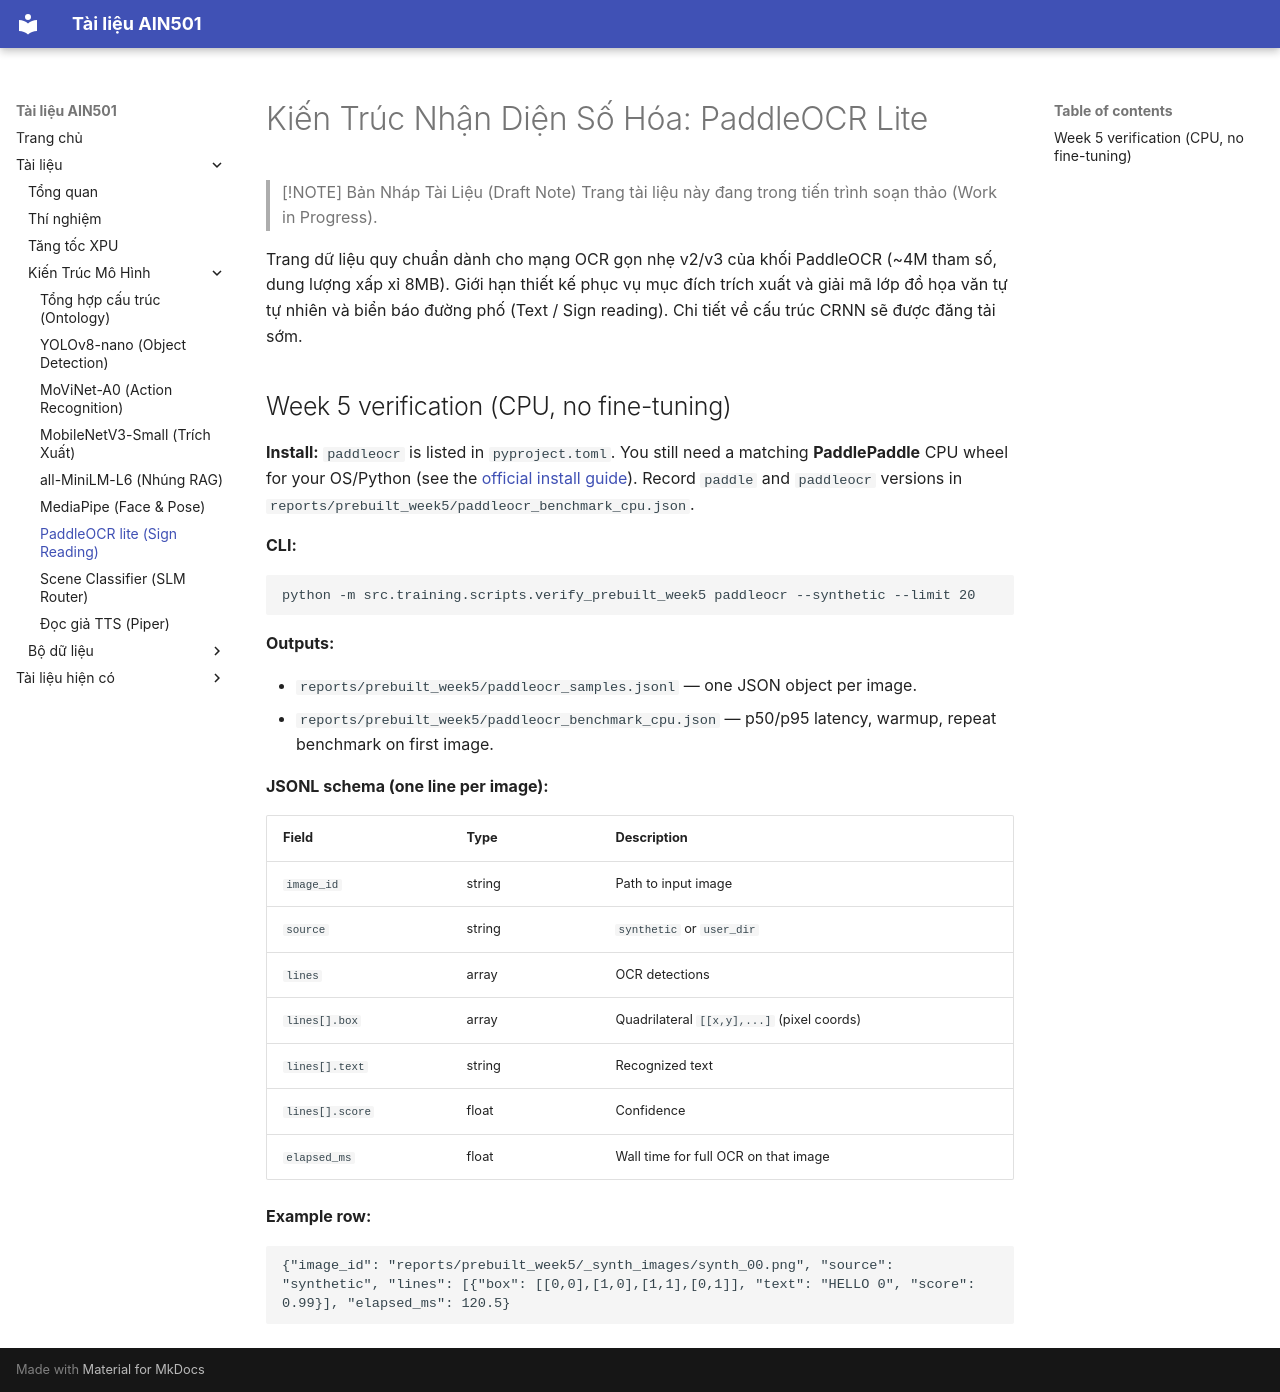

repository: trungbuidesu/ain501 · page: models/paddleocr/index.html · generator: mkdocs

# Kiến Trúc Nhận Diện Số Hóa: PaddleOCR Lite

> [!NOTE] Bản Nháp Tài Liệu (Draft Note)
> Trang tài liệu này đang trong tiến trình soạn thảo (Work in Progress).

Trang dữ liệu quy chuẩn dành cho mạng OCR gọn nhẹ v2/v3 của khối PaddleOCR (~4M tham số, dung lượng xấp xỉ 8MB). Giới hạn thiết kế phục vụ mục đích trích xuất và giải mã lớp đồ họa văn tự tự nhiên và biển báo đường phố (Text / Sign reading). Chi tiết về cấu trúc CRNN sẽ được đăng tải sớm.

## Week 5 verification (CPU, no fine-tuning)

**Install:** `paddleocr` is listed in `pyproject.toml`. You still need a matching **PaddlePaddle** CPU wheel for your OS/Python (see the [official install guide](https://www.paddlepaddle.org.cn/install/quick)). Record `paddle` and `paddleocr` versions in `reports/prebuilt_week5/paddleocr_benchmark_cpu.json`.

**CLI:**

```text
python -m src.training.scripts.verify_prebuilt_week5 paddleocr --synthetic --limit 20
```

**Outputs:**

- `reports/prebuilt_week5/paddleocr_samples.jsonl` — one JSON object per image.
- `reports/prebuilt_week5/paddleocr_benchmark_cpu.json` — p50/p95 latency, warmup, repeat benchmark on first image.

**JSONL schema (one line per image):**

| Field | Type | Description |
| --- | --- | --- |
| `image_id` | string | Path to input image |
| `source` | string | `synthetic` or `user_dir` |
| `lines` | array | OCR detections |
| `lines[].box` | array | Quadrilateral `[[x,y],...]` (pixel coords) |
| `lines[].text` | string | Recognized text |
| `lines[].score` | float | Confidence |
| `elapsed_ms` | float | Wall time for full OCR on that image |

**Example row:**

```json
{"image_id": "reports/prebuilt_week5/_synth_images/synth_00.png", "source": "synthetic", "lines": [{"box": [[0,0],[1,0],[1,1],[0,1]], "text": "HELLO 0", "score": 0.99}], "elapsed_ms": 120.5}
```
